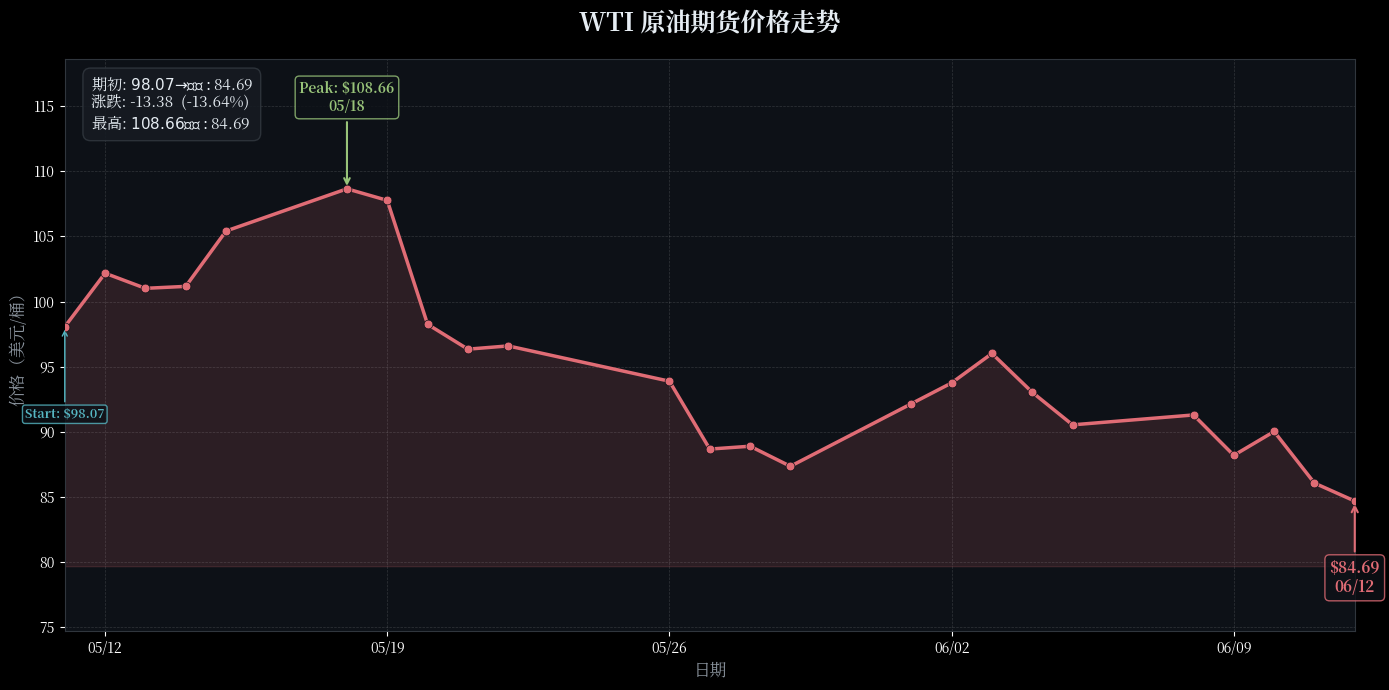

Source code (Python): (Note: this script raises an exception after producing the figure.)
#!/usr/bin/env python3
"""Generate WTI crude oil price trend chart with dark GitHub theme.

Usage:
    python3 oil-chart-generator.py

Requires:
    - matplotlib, numpy
    - fonts-noto-cjk (for Chinese text)

Output:
    /home/andymao/scripts/wti_oil_chart.png
"""

import matplotlib
matplotlib.use('Agg')

import matplotlib.pyplot as plt
import matplotlib.dates as mdates
import matplotlib.font_manager as fm
from datetime import datetime
import numpy as np

# === CONFIG: Edit this data block ===
# Data format: ("YYYY-MM-DD", closing_price)
DATA = [
    ("2026-05-11", 98.07),
    ("2026-05-12", 102.18),
    ("2026-05-13", 101.02),
    ("2026-05-14", 101.17),
    ("2026-05-15", 105.42),
    ("2026-05-18", 108.66),
    ("2026-05-19", 107.77),
    ("2026-05-20", 98.26),
    ("2026-05-21", 96.35),
    ("2026-05-22", 96.60),
    ("2026-05-26", 93.89),
    ("2026-05-27", 88.68),
    ("2026-05-28", 88.90),
    ("2026-05-29", 87.36),
    ("2026-06-01", 92.16),
    ("2026-06-02", 93.76),
    ("2026-06-03", 96.02),
    ("2026-06-04", 93.04),
    ("2026-06-05", 90.54),
    ("2026-06-08", 91.30),
    ("2026-06-09", 88.20),
    ("2026-06-10", 90.03),
    ("2026-06-11", 86.07),
    ("2026-06-12", 84.69),
]

OUTPUT_PATH = '/home/andymao/scripts/wti_oil_chart.png'
CHART_TITLE = 'WTI 原油期货价格走势'
Y_LABEL = '价格（美元/桶）'
X_LABEL = '日期'
# ===============================

# CJK font
cjk_font = None
for fname in fm.fontManager.ttflist:
    if 'WenQuanYi' in fname.name or ('CJK' in fname.name and 'JP' in fname.name):
        cjk_font = fname.name
        break
if not cjk_font:
    for fname in fm.fontManager.ttflist:
        if 'Noto Sans CJK' in fname.name:
            cjk_font = fname.name
            break
if cjk_font:
    plt.rcParams['font.sans-serif'] = [cjk_font, 'DejaVu Sans']
    plt.rcParams['font.family'] = 'sans-serif'
else:
    print("Warning: No CJK font found, Chinese chars may not display")

# Parse data
dates = [datetime.strptime(d[0], "%Y-%m-%d") for d in DATA]
prices = [d[1] for d in DATA]

# Dark theme
plt.style.use('dark_background')
fig, ax = plt.subplots(figsize=(14, 7))
fig.patch.set_facecolor('#0d1117')
ax.set_facecolor('#0d1117')

# Line with gradient fill
ax.plot(dates, prices, color='#e06c75', linewidth=2.5, zorder=3)
ax.fill_between(dates, prices, min(prices) - 5, alpha=0.15, color='#e06c75', zorder=1)

# Markers
ax.scatter(dates, prices, color='#e06c75', s=40, zorder=4,
           edgecolors='#0d1117', linewidth=0.5)

# Annotations
start_price = prices[0]
peak_idx = np.argmax(prices)
peak_price = prices[peak_idx]
peak_date = dates[peak_idx]
current_price = prices[-1]
current_date = dates[-1]

# Peak
ax.annotate(f'Peak: ${peak_price:.2f}\n{peak_date.strftime("%m/%d")}',
            xy=(peak_date, peak_price),
            xytext=(peak_date, peak_price + 6),
            fontsize=10, color='#98c379', fontweight='bold', ha='center',
            arrowprops=dict(arrowstyle='->', color='#98c379', lw=1.5),
            bbox=dict(boxstyle='round,pad=0.3', facecolor='#0d1117',
                      edgecolor='#98c379', alpha=0.8))

# Current
ax.annotate(f'${current_price:.2f}\n{current_date.strftime("%m/%d")}',
            xy=(current_date, current_price),
            xytext=(current_date, current_price - 7),
            fontsize=11, color='#e06c75', fontweight='bold', ha='center',
            arrowprops=dict(arrowstyle='->', color='#e06c75', lw=1.5),
            bbox=dict(boxstyle='round,pad=0.3', facecolor='#0d1117',
                      edgecolor='#e06c75', alpha=0.8))

# Start
ax.annotate(f'Start: ${start_price:.2f}',
            xy=(dates[0], start_price),
            xytext=(dates[0], start_price - 7),
            fontsize=9, color='#56b6c2', fontweight='bold', ha='center',
            arrowprops=dict(arrowstyle='->', color='#56b6c2', lw=1),
            bbox=dict(boxstyle='round,pad=0.2', facecolor='#0d1117',
                      edgecolor='#56b6c2', alpha=0.8))

# Grid
ax.grid(True, alpha=0.15, linestyle='--', linewidth=0.5)

# Axis
ax.xaxis.set_major_formatter(mdates.DateFormatter('%m/%d'))
ax.xaxis.set_major_locator(mdates.WeekdayLocator(interval=1))
ax.set_ylim(min(prices) - 10, max(prices) + 10)
ax.set_xlim(dates[0], dates[-1])

# Labels
ax.set_title(CHART_TITLE, fontsize=18, color='#e6edf3', fontweight='bold', pad=20)
ax.set_ylabel(Y_LABEL, fontsize=12, color='#8b949e')
ax.set_xlabel(X_LABEL, fontsize=12, color='#8b949e')

# Summary box
change = current_price - start_price
change_pct = (change / start_price) * 100
summary = (f"期初: ${start_price:.2f}  →  期末: ${current_price:.2f}\n"
           f"涨跌: {change:+.2f}  ({change_pct:+.2f}%)\n"
           f"最高: ${peak_price:.2f}  最低: ${min(prices):.2f}")
ax.text(0.02, 0.97, summary, transform=ax.transAxes, fontsize=11,
        verticalalignment='top', color='#e6edf3',
        bbox=dict(boxstyle='round,pad=0.5', facecolor='#161b22',
                  edgecolor='#30363d', alpha=0.9))

# Spines
for spine in ax.spines.values():
    spine.set_color('#30363d')

plt.tight_layout()
plt.savefig(OUTPUT_PATH, dpi=150, facecolor='#0d1117', bbox_inches='tight')
plt.close()
print(f"Chart saved to {OUTPUT_PATH}")
